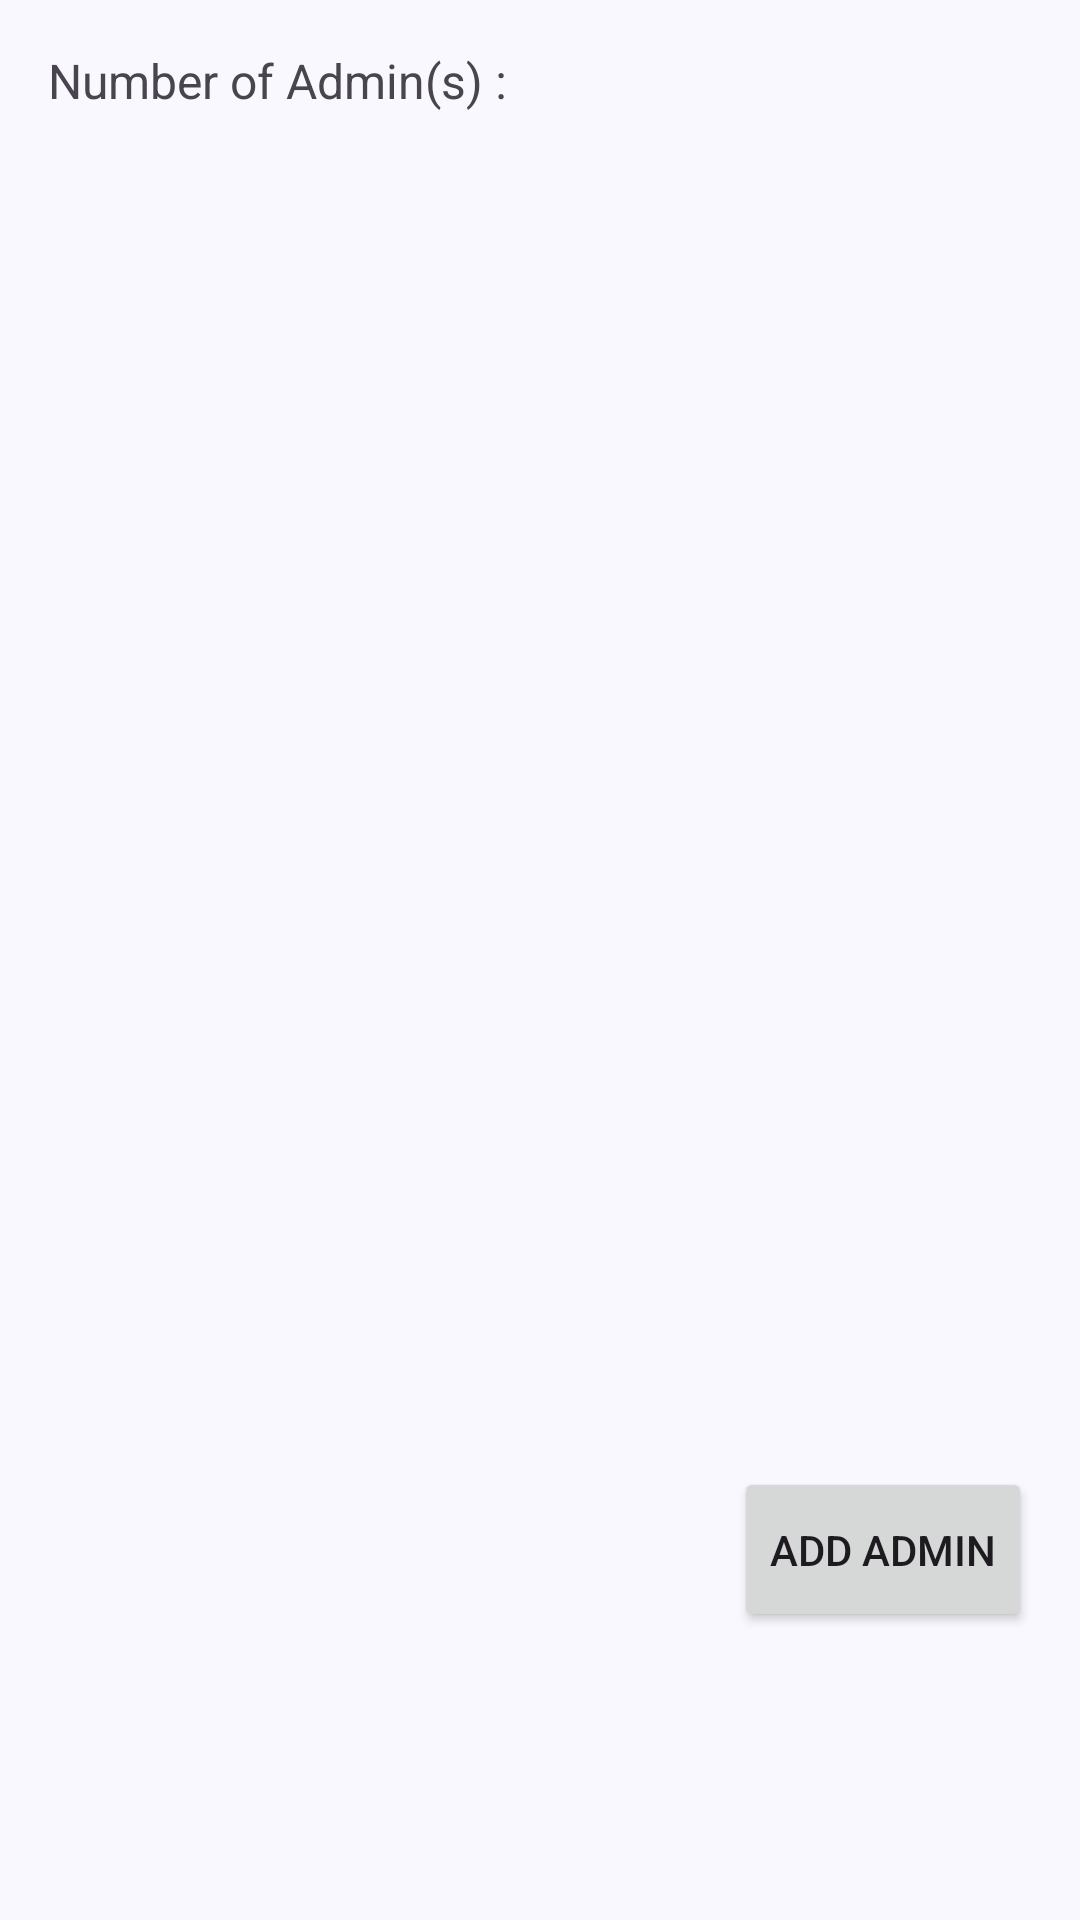

The Android layout XML behind this screen, and the referenced resources:
<!-- AndroidManifest.xml: application theme Theme.SiaBilik -->
<!-- res/layout/fragment_admin_list.xml -->
<?xml version="1.0" encoding="utf-8"?>
<androidx.constraintlayout.widget.ConstraintLayout xmlns:android="http://schemas.android.com/apk/res/android"
    xmlns:app="http://schemas.android.com/apk/res-auto"
    xmlns:tools="http://schemas.android.com/tools"
    android:layout_width="match_parent"
    android:layout_height="match_parent"
    tools:context=".adminAcc.ui.AdminListFragment">


    <TextView
        android:id="@+id/lblNumberAdmins"
        android:layout_width="wrap_content"
        android:layout_height="wrap_content"
        android:layout_marginStart="16dp"
        android:layout_marginTop="16dp"
        android:text="Number of Admin(s) : "
        android:textSize="16sp"
        app:layout_constraintStart_toStartOf="parent"
        app:layout_constraintTop_toTopOf="parent" />

    <TextView
        android:id="@+id/numberOfAdmins"
        android:layout_width="wrap_content"
        android:layout_height="wrap_content"
        android:textSize="16sp"
        app:layout_constraintStart_toEndOf="@+id/lblNumberAdmins"
        app:layout_constraintTop_toTopOf="@+id/lblNumberAdmins"
        tools:text="x" />

    <androidx.recyclerview.widget.RecyclerView
        android:id="@+id/adminsRV"
        android:layout_width="0dp"
        android:layout_height="0dp"
        android:layout_marginBottom="10dp"
        android:padding="4dp"
        android:scrollbars="vertical"
        app:layoutManager="LinearLayoutManager"
        app:layout_constraintBottom_toTopOf="@+id/addAdminButton"
        app:layout_constraintEnd_toEndOf="parent"
        app:layout_constraintStart_toStartOf="parent"
        app:layout_constraintTop_toBottomOf="@+id/lblNumberAdmins"
        tools:listitem="@layout/admin_list" />

    <Button
        android:id="@+id/addAdminButton"
        android:layout_width="0dp"
        android:layout_height="55dp"
        android:layout_marginEnd="16dp"
        android:layout_marginBottom="96dp"
        android:text="Add Admin"
        app:icon="@drawable/add"
        app:layout_constraintBottom_toBottomOf="parent"
        app:layout_constraintEnd_toEndOf="parent" />
</androidx.constraintlayout.widget.ConstraintLayout>
<!-- res/layout/admin_list.xml (included above) -->
<?xml version="1.0" encoding="utf-8"?>
<androidx.cardview.widget.CardView xmlns:android="http://schemas.android.com/apk/res/android"
    xmlns:app="http://schemas.android.com/apk/res-auto"
    xmlns:tools="http://schemas.android.com/tools"
    android:layout_width="match_parent"
    android:layout_height="wrap_content"
    android:layout_margin="8dp"
    android:padding="8dp"
    app:cardCornerRadius="8dp"
    app:cardElevation="4dp">

    <androidx.constraintlayout.widget.ConstraintLayout
        android:layout_width="match_parent"
        android:layout_height="wrap_content">

        
        <ImageView
            android:id="@+id/adminCoverPhoto"
            android:layout_width="50dp"
            android:layout_height="50dp"
            android:layout_marginEnd="8dp"
            android:background="#ccc"
            android:scaleType="centerCrop"
            app:layout_constraintBottom_toBottomOf="parent"
            app:layout_constraintStart_toStartOf="parent"
            app:layout_constraintTop_toTopOf="parent"
            app:srcCompat="@drawable/account" />

        
        <TextView
            android:id="@+id/adminName"
            android:layout_width="0dp"
            android:layout_height="wrap_content"
            android:layout_marginStart="8dp"
            android:fontFamily="@font/roboto_medium"
            android:text="Bae Suzy"
            android:textSize="16sp"
            android:textStyle="bold"
            app:layout_constraintBottom_toBottomOf="parent"
            app:layout_constraintEnd_toStartOf="@+id/btnMore"
            app:layout_constraintStart_toEndOf="@+id/adminCoverPhoto"
            app:layout_constraintTop_toTopOf="parent" />

        

        
        <ImageButton
            android:id="@+id/btnMore"
            android:layout_width="40dp"
            android:layout_height="40dp"
            android:background="?attr/selectableItemBackground"
            android:contentDescription="@string/more"
            app:layout_constraintBottom_toBottomOf="parent"
            app:layout_constraintEnd_toEndOf="parent"
            app:layout_constraintTop_toTopOf="parent"
            app:srcCompat="@drawable/more"
            app:tint="@android:color/widget_edittext_dark" />

    </androidx.constraintlayout.widget.ConstraintLayout>
</androidx.cardview.widget.CardView>
<!-- resources referenced by this layout -->
<resources>
  <!-- drawable account (drawable) -->
  <vector xmlns:android="http://schemas.android.com/apk/res/android" android:height="24dp" android:tint="#E3E2E9" android:viewportHeight="24" android:viewportWidth="24" android:width="24dp">
        
      <path android:fillColor="@android:color/white" android:pathData="M12,2C6.48,2 2,6.48 2,12s4.48,10 10,10s10,-4.48 10,-10S17.52,2 12,2zM12,6c1.93,0 3.5,1.57 3.5,3.5S13.93,13 12,13s-3.5,-1.57 -3.5,-3.5S10.07,6 12,6zM12,20c-2.03,0 -4.43,-0.82 -6.14,-2.88C7.55,15.8 9.68,15 12,15s4.45,0.8 6.14,2.12C16.43,19.18 14.03,20 12,20z"/>
      
  </vector>
  <string name="more">More</string>
  <style name="Theme.SiaBilik" parent="Base.Theme.SiaBilik" />
  <color name="md_theme_primary">#495D92</color>
  <color name="md_theme_onPrimary">#FFFFFF</color>
  <color name="md_theme_primaryContainer">#DAE2FF</color>
  <color name="md_theme_onPrimaryContainer">#001848</color>
  <color name="md_theme_secondary">#36618E</color>
  <color name="md_theme_onSecondary">#FFFFFF</color>
  <color name="md_theme_secondaryContainer">#D1E4FF</color>
  <color name="md_theme_onSecondaryContainer">#001D36</color>
  <color name="md_theme_tertiary">#435E91</color>
  <color name="md_theme_onTertiary">#FFFFFF</color>
  <color name="md_theme_tertiaryContainer">#D7E2FF</color>
  <color name="md_theme_onTertiaryContainer">#001A40</color>
  <color name="md_theme_error">#BA1A1A</color>
  <color name="md_theme_onError">#FFFFFF</color>
  <color name="md_theme_errorContainer">#FFDAD6</color>
  <color name="md_theme_onErrorContainer">#410002</color>
  <color name="md_theme_background">#FAF8FF</color>
  <color name="md_theme_onBackground">#1A1B21</color>
  <color name="md_theme_surface">#FAF8FF</color>
  <color name="md_theme_onSurface">#1A1B21</color>
  <color name="md_theme_surfaceVariant">#E1E2EC</color>
  <color name="md_theme_onSurfaceVariant">#45464F</color>
  <color name="md_theme_outline">#757780</color>
  <color name="md_theme_outlineVariant">#C5C6D0</color>
  <color name="md_theme_inverseSurface">#2F3036</color>
  <color name="md_theme_inverseOnSurface">#F1F0F7</color>
  <color name="md_theme_inversePrimary">#B2C5FF</color>
  <color name="md_theme_primaryFixed">#DAE2FF</color>
  <color name="md_theme_onPrimaryFixed">#001848</color>
  <color name="md_theme_primaryFixedDim">#B2C5FF</color>
  <color name="md_theme_onPrimaryFixedVariant">#314578</color>
  <color name="md_theme_secondaryFixed">#D1E4FF</color>
  <color name="md_theme_onSecondaryFixed">#001D36</color>
  <color name="md_theme_secondaryFixedDim">#A0CAFD</color>
  <color name="md_theme_onSecondaryFixedVariant">#1A4975</color>
  <color name="md_theme_tertiaryFixed">#D7E2FF</color>
  <color name="md_theme_onTertiaryFixed">#001A40</color>
  <color name="md_theme_tertiaryFixedDim">#ACC7FF</color>
  <color name="md_theme_onTertiaryFixedVariant">#2A4678</color>
  <color name="md_theme_surfaceDim">#DAD9E0</color>
  <color name="md_theme_surfaceBright">#FAF8FF</color>
  <color name="md_theme_surfaceContainerLowest">#FFFFFF</color>
  <color name="md_theme_surfaceContainerLow">#F4F3FA</color>
  <color name="md_theme_surfaceContainer">#EEEDF4</color>
  <color name="md_theme_surfaceContainerHigh">#E8E7EF</color>
  <color name="md_theme_surfaceContainerHighest">#E3E2E9</color>
</resources>
